Run: headless pygame with SDL's dummy video driver; simulated clock (each Clock.tick advances the game by its frame time, no real sleeping); random seed 0; keys injected as events and as key.get_pressed() state; no mouse input.
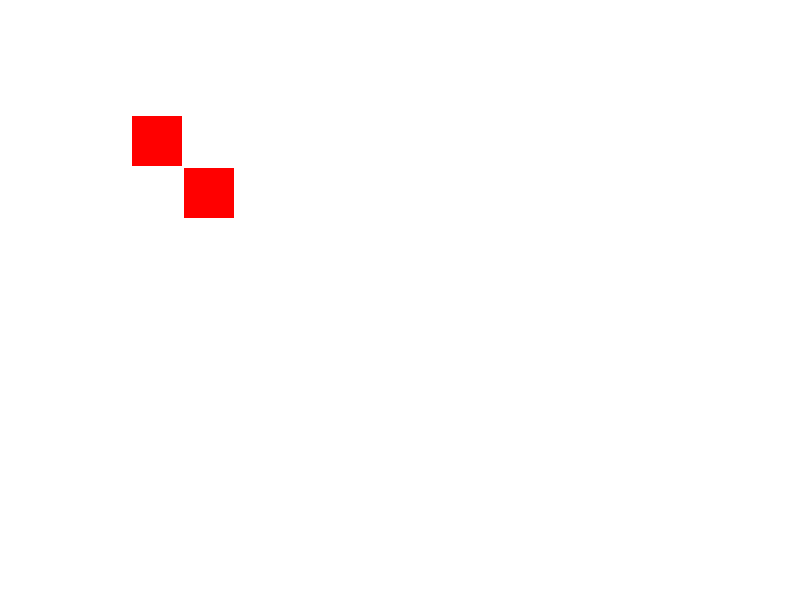
Frame 1 of 1 · flips 1–60 · no input (game ended)

The pygame program that drew these frames:

import pygame
import sys

# Initialize Pygame
pygame.init()

# Set up display
width, height = 800, 600
screen = pygame.display.set_mode((width, height))
pygame.display.set_caption("Avoid Collision Game")

# Define colors
white = (255, 255, 255)
red = (255, 0, 0)

# Define the MyObject class
class MyObject(pygame.sprite.Sprite):
    def __init__(self, x, y, width, height, speed_x, speed_y):
        super().__init__()
        self.rect = pygame.Rect(x, y, width, height)
        self.speed_x = speed_x
        self.speed_y = speed_y

    def move(self):
        self.rect.x += self.speed_x
        self.rect.y += self.speed_y

    def draw(self):
        pygame.draw.rect(screen, red, self.rect)

# Create instances of MyObject with different speeds
object1 = MyObject(100, 100, 50, 50, 2, 1)
object2 = MyObject(200, 200, 50, 50, -1, -2)

# Main game loop
while True:
    for event in pygame.event.get():
        if event.type == pygame.QUIT:
            pygame.quit()
            sys.exit()

    # Update the positions of the objects
    object1.move()
    object2.move()

    # Check for collisions
    if object1.rect.colliderect(object2.rect):
        print("Game Over - Collision Detected!")
        pygame.quit()
        sys.exit()

    # Bounce off the edges of the window
    if object1.rect.left < 0 or object1.rect.right > width:
        object1.speed_x = -object1.speed_x

    if object1.rect.top < 0 or object1.rect.bottom > height:
        object1.speed_y = -object1.speed_y

    if object2.rect.left < 0 or object2.rect.right > width:
        object2.speed_x = -object2.speed_x

    if object2.rect.top < 0 or object2.rect.bottom > height:
        object2.speed_y = -object2.speed_y

    # Update the screen
    screen.fill(white)

    # Draw the objects
    object1.draw()
    object2.draw()

    # Update the display
    pygame.display.flip()
